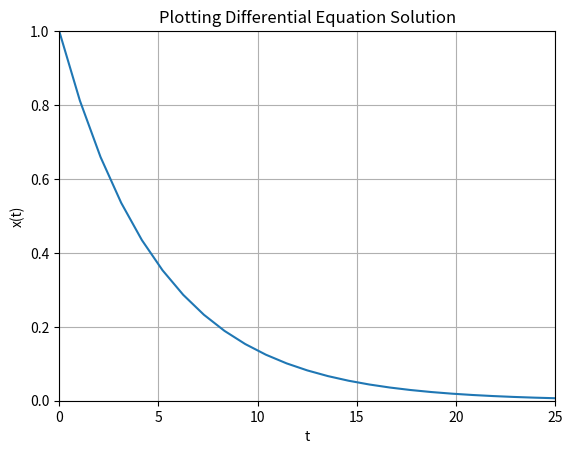

This chart was generated by the following Python code:
import numpy as np 
import matplotlib.pyplot as plt

# Parameters
T = 5
a = -1/T

x0 = 1
t = 0

tstart = 0
tstop = 25
increment = 1
N = 25

# t  = np.arange(tstart , tstop =1 , increment) # Alternative Approach
t = np.linspace(tstart, tstop, N)
x = np.exp(a*t) * x0

# Plot the Results 
plt.plot(t,x)
plt.title("Plotting Differential Equation Solution")
plt.xlabel("t")
plt.ylabel("x(t)")
plt.grid()
plt.axis([0,25,0,1])
plt.show()